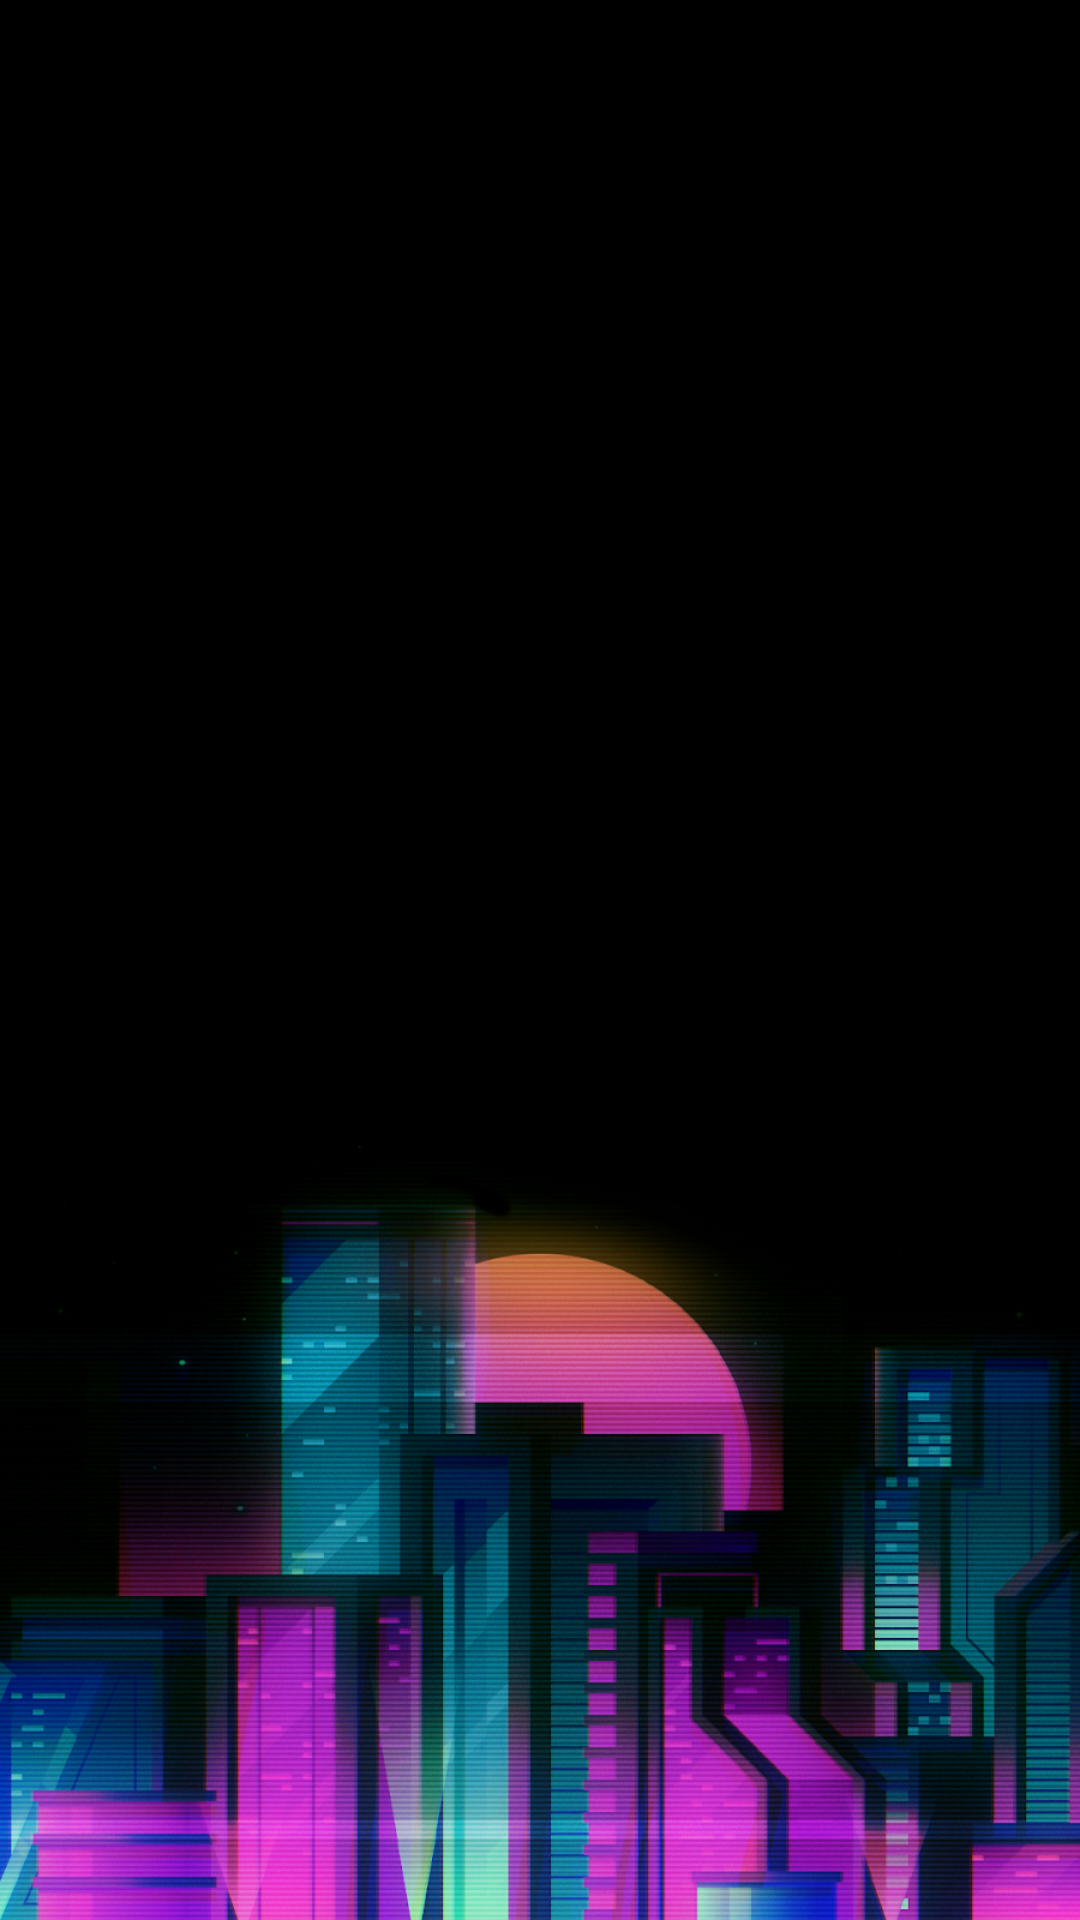

Reconstruct the res/layout file that produces this screen, plus the resources it refers to.
<!-- AndroidManifest.xml: application theme AppTheme -->
<!-- res/layout/activity_boarding_screen.xml -->
<?xml version="1.0" encoding="utf-8"?>
<RelativeLayout xmlns:android="http://schemas.android.com/apk/res/android"
    xmlns:app="http://schemas.android.com/apk/res-auto"
    xmlns:tools="http://schemas.android.com/tools"
    android:background="@drawable/back1"
    android:layout_width="match_parent"
    android:layout_height="match_parent"
    tools:context=".BoardingScreen">

    <androidx.viewpager.widget.ViewPager
        android:id="@+id/vp"
        android:layout_width="match_parent"
        android:layout_height="690dp"
        android:paddingLeft="20dp" />

    <LinearLayout
        android:id="@+id/ll"
        android:gravity="center"
        android:layout_centerInParent="true"
        android:layout_width="150dp"
        android:layout_height="match_parent"
        android:layout_below="@+id/vp"
        android:layout_marginTop="20dp"
        android:orientation="horizontal">
    </LinearLayout>

    <Button
        android:id="@+id/prev"
        android:layout_width="wrap_content"
        android:layout_height="wrap_content"
        android:layout_below="@+id/vp"
        android:layout_marginTop="31dp"
        android:layout_marginRight="18dp"
        android:layout_toLeftOf="@+id/ll"
        android:background="@android:drawable/screen_background_light_transparent"
        android:text="BACK"
        android:textColor="@color/w"
        android:visibility="invisible" />

    <Button
        android:id="@+id/nxt"
        android:layout_width="wrap_content"
        android:layout_height="wrap_content"
        android:layout_below="@+id/vp"
        android:layout_marginLeft="18dp"
        android:layout_marginTop="31dp"
        android:layout_toRightOf="@+id/ll"
        android:background="@android:drawable/screen_background_light_transparent"
        android:text="NEXT"
        android:textColor="@color/w"/>

    <Button
        android:id="@+id/fin"
        android:layout_width="wrap_content"
        android:layout_height="wrap_content"
        android:layout_below="@+id/vp"
        android:layout_marginLeft="18dp"
        android:layout_marginTop="31dp"
        android:layout_toRightOf="@+id/ll"
        android:background="@android:drawable/screen_background_light_transparent"
        android:text="FINISH"
        android:textColor="@color/w"
        android:visibility="invisible"/>



</RelativeLayout>
<!-- resources referenced by this layout -->
<resources>
  <color name="w">#ffffff</color>
  <!-- drawable back1: png bitmap (drawable, 749816 bytes) -->
  <style name="AppTheme" parent="Theme.AppCompat.Light.DarkActionBar">
  		<item name="colorPrimary">@color/colorPrimary</item>
  		<item name="colorPrimaryDark">@color/colorPrimaryDark</item>
  		<item name="colorAccent">@color/colorAccent</item>
  	</style>
  <color name="colorPrimary">#000002</color>
  <color name="colorPrimaryDark">#000002</color>
  <color name="colorAccent">#000002</color>
</resources>
